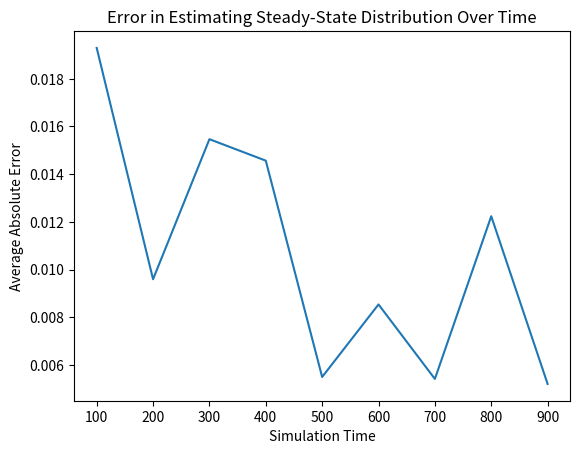

Write the Python code that produced this figure.
# It's a simulation of a continuous time Markov chain (CTMC) with 5 states, 
# and the printouts are showing the time at which the process transitions to a new state and the new state itself.
import numpy as np
import matplotlib.pyplot as plt

# Number of states
n_states = 5

# Rate of transition from each state to every other state
rate = 1

# Construct the rate matrix
rate_matrix = np.full((n_states, n_states), rate)

# Each diagonal entry is the negative of the sum of the off-diagonal entries in the same row
np.fill_diagonal(rate_matrix, -rate*(n_states-1))

def run_simulation(rate_matrix, initial_state, max_time):
    # Initialize the state and time
    state = initial_state
    time = 0
    
    # Initialize a list to record the time spent in each state
    time_spent_in_each_state = np.zeros(n_states)
    previous_time = 0
    
    # Run the simulation until the maximum time
    while True:
        # Calculate the total rate of leaving the current state
        total_rate = -rate_matrix[state, state]

        # Generate the time until the next event
        time_until_next_event = np.random.exponential(1/total_rate)

        # Check if the next event exceeds max_time
        if time + time_until_next_event > max_time:
            # Add the remaining time to the current state
            time_spent_in_each_state[state] += max_time - time
            break
        else:
            # Update the time
            time += time_until_next_event

        # Add the time spent in the current state
        time_spent_in_each_state[state] += time - previous_time
        previous_time = time

        # Generate the type of the event (the state to transition to)
        rates = rate_matrix[state, :].copy()  # Create a copy of the rates array
        rates[state] = 0
        probs = rates / total_rate
        mask = rates != 0
        non_zero_states = np.arange(n_states)[mask]
        non_zero_probs = probs[mask]
        next_state = np.random.choice(non_zero_states, p=non_zero_probs)
        
        # Update the state
        state = next_state
    
    # Calculate the fraction of time spent in each state
    steady_state_distribution = time_spent_in_each_state / max_time
    
    return steady_state_distribution

# Run the simulation
initial_state = 0
max_time = 10
steady_state_distribution = run_simulation(rate_matrix, initial_state, max_time)

# The theoretical steady-state distribution for this CTMC 
# should be a uniform distribution, because all states are equally 
# likely in the long run given that all states are in the same class 
# and the rate of transition from each state to every other state is the same.

#estimated steady-state diribution
print("Estimated steady-state distribution:", steady_state_distribution)

#estimated steady-state diribution compare to the theoretical steady-state distribution
theoretical_distribution = np.full(n_states, 1/n_states)
print("Theoretical steady-state distribution:", theoretical_distribution)

# the estimated steady-state distribution will get closer to the theoretical one 
# as max_time increases. The law of large numbers ensures this.

# Initialize list to store errors
errors = []

# Initialize list to store max_times
max_times = list(range(100, 1000, 100))

# Theoretical steady-state distribution
theoretical_distribution = np.full(n_states, 1/n_states)

for max_time in max_times:
    # Run the simulation
    steady_state_distribution = run_simulation(rate_matrix, initial_state, max_time)
    
    # Calculate the error
    error = np.abs(theoretical_distribution - steady_state_distribution)
    
    # Store the average error
    errors.append(np.mean(error))

# Plot the error over time
plt.plot(max_times, errors)
plt.xlabel('Simulation Time')
plt.ylabel('Average Absolute Error')
plt.title('Error in Estimating Steady-State Distribution Over Time')
plt.show()

##OUTLINE
# Here's an outline of how you can proceed:

# Compute Theoretical Solutions: For the given CTMC with all states in the same class 
# and equal rates of transition, the theoretical steady-state distribution is uniform.
#  This is because every state is equally likely in the long run. So, the probability of being 
# in any state is 1/n_states. We've already computed this in the previous discussions.

# Compute Simulation Estimates: You have already computed the simulation estimates in Step 2.

# Compare Theoretical Solutions and Simulation Estimates: You can calculate the error as 
# the absolute difference between the theoretical solutions and simulation estimates. Since 
# both are vectors (of size n_states), you need to compute the error for each state.

# Sketch the Error over Time: You can run multiple simulations with increasing 'max_time', 
# compute the error each time, and then plot the errors. This will show you how the error changes as the simulation run time increases.